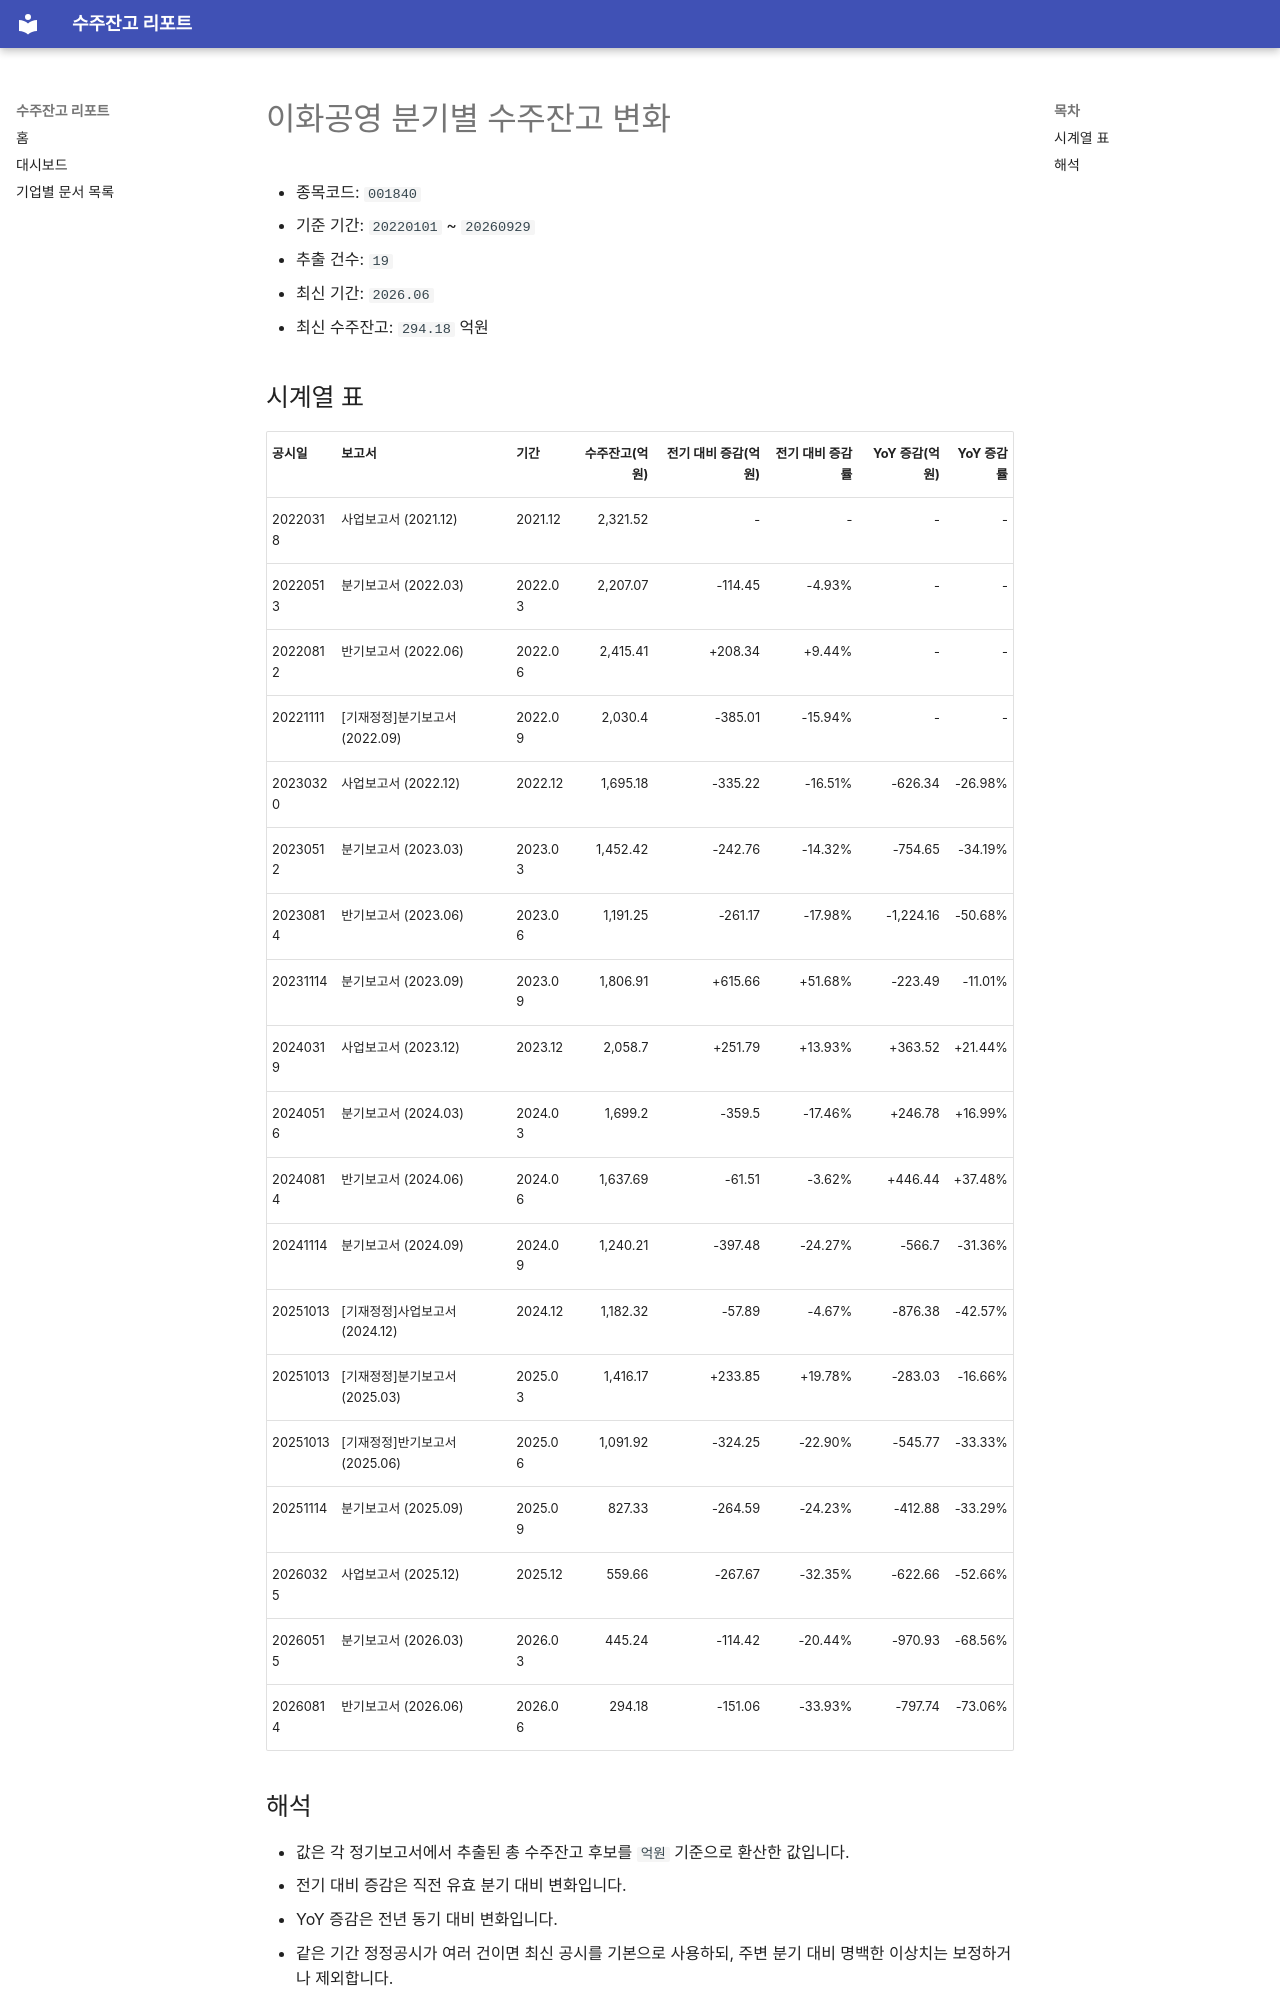

repository: agent-jaden/order-backlog-dashboard · page: companies/이화공영_수주잔고(001840)/index.html · generator: mkdocs

# 이화공영 분기별 수주잔고 변화

- 종목코드: `001840`
- 기준 기간: `20220101` ~ `20260929`
- 추출 건수: `19`
- 최신 기간: `2026.06`
- 최신 수주잔고: `294.18` 억원

## 시계열 표

| 공시일 | 보고서 | 기간 | 수주잔고(억원) | 전기 대비 증감(억원) | 전기 대비 증감률 | YoY 증감(억원) | YoY 증감률 |
| --- | --- | --- | ---: | ---: | ---: | ---: | ---: |
| 20220318 | 사업보고서 (2021.12) | 2021.12 | 2,321.52 | - | - | - | - |
| 20220513 | 분기보고서 (2022.03) | 2022.03 | 2,207.07 | -114.45 | -4.93% | - | - |
| 20220812 | 반기보고서 (2022.06) | 2022.06 | 2,415.41 | +208.34 | +9.44% | - | - |
| 20221111 | [기재정정]분기보고서 (2022.09) | 2022.09 | 2,030.4 | -385.01 | -15.94% | - | - |
| 20230320 | 사업보고서 (2022.12) | 2022.12 | 1,695.18 | -335.22 | -16.51% | -626.34 | -26.98% |
| 20230512 | 분기보고서 (2023.03) | 2023.03 | 1,452.42 | -242.76 | -14.32% | -754.65 | -34.19% |
| 20230814 | 반기보고서 (2023.06) | 2023.06 | 1,191.25 | -261.17 | -17.98% | -1,224.16 | -50.68% |
| 20231114 | 분기보고서 (2023.09) | 2023.09 | 1,806.91 | +615.66 | +51.68% | -223.49 | -11.01% |
| 20240319 | 사업보고서 (2023.12) | 2023.12 | 2,058.7 | +251.79 | +13.93% | +363.52 | +21.44% |
| 20240516 | 분기보고서 (2024.03) | 2024.03 | 1,699.2 | -359.5 | -17.46% | +246.78 | +16.99% |
| 20240814 | 반기보고서 (2024.06) | 2024.06 | 1,637.69 | -61.51 | -3.62% | +446.44 | +37.48% |
| 20241114 | 분기보고서 (2024.09) | 2024.09 | 1,240.21 | -397.48 | -24.27% | -566.7 | -31.36% |
| 20251013 | [기재정정]사업보고서 (2024.12) | 2024.12 | 1,182.32 | -57.89 | -4.67% | -876.38 | -42.57% |
| 20251013 | [기재정정]분기보고서 (2025.03) | 2025.03 | 1,416.17 | +233.85 | +19.78% | -283.03 | -16.66% |
| 20251013 | [기재정정]반기보고서 (2025.06) | 2025.06 | 1,091.92 | -324.25 | -22.90% | -545.77 | -33.33% |
| 20251114 | 분기보고서 (2025.09) | 2025.09 | 827.33 | -264.59 | -24.23% | -412.88 | -33.29% |
| 20260325 | 사업보고서 (2025.12) | 2025.12 | 559.66 | -267.67 | -32.35% | -622.66 | -52.66% |
| 20260515 | 분기보고서 (2026.03) | 2026.03 | 445.24 | -114.42 | -20.44% | -970.93 | -68.56% |
| 20260814 | 반기보고서 (2026.06) | 2026.06 | 294.18 | -151.06 | -33.93% | -797.74 | -73.06% |
